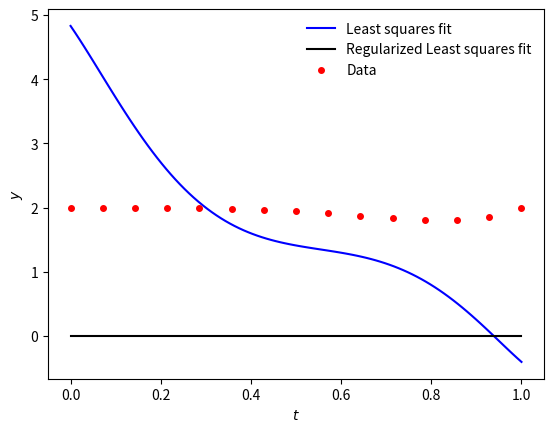

Write the Python code that produced this figure.
# Uses Tikhonov regularization to smooth out a model fit

from numpy import sin, cos, linspace, log, zeros, eye
from numpy.linalg import inv
from numpy.random import randn

from matplotlib.pyplot import plot, xlabel, ylabel, legend, show, ioff

ioff()

# Defines the dictionary of functions:
funs = [(lambda k: (lambda t: t**k))(j) for j in range(13)]
# Feature vectors are polynomials up to degree 12

N = len(funs)
M = N+2
t = linspace(0, 1, M)

sig = 1e-4
y = 2 + t**7 - t**4 + sig*randn(M)

# Regularization parameter
lmbda = 1e10

# Form least squares problem, A x = y:
A = zeros((M,N))
for i, fun in enumerate(funs):
    A[:,i] = fun(t)

# This is numerically unstable (compared to other methods). We are just doing
# it this way for demonstration
x = inv(A.T @ A) @ (A.T @ y)
xr = inv(A.T @ A + lmbda*eye(N)) @ (A.T @ y)

tplot = linspace(0, 1, 100)
yplot = zeros(tplot.shape)
yrplot = zeros(tplot.shape)
for xval, fun in zip(x, funs):
    yplot += xval*fun(tplot)
for xval, fun in zip(xr, funs):
    yrplot += xval*fun(tplot)

## Visualization
plot(tplot, yplot, 'b', label="Least squares fit")
plot(tplot, yrplot, 'k', label="Regularized Least squares fit")
plot(t, y, 'r.', markersize=8, label="Data")
legend(frameon=False)

xlabel('$t$')
ylabel('$y$')

show()
